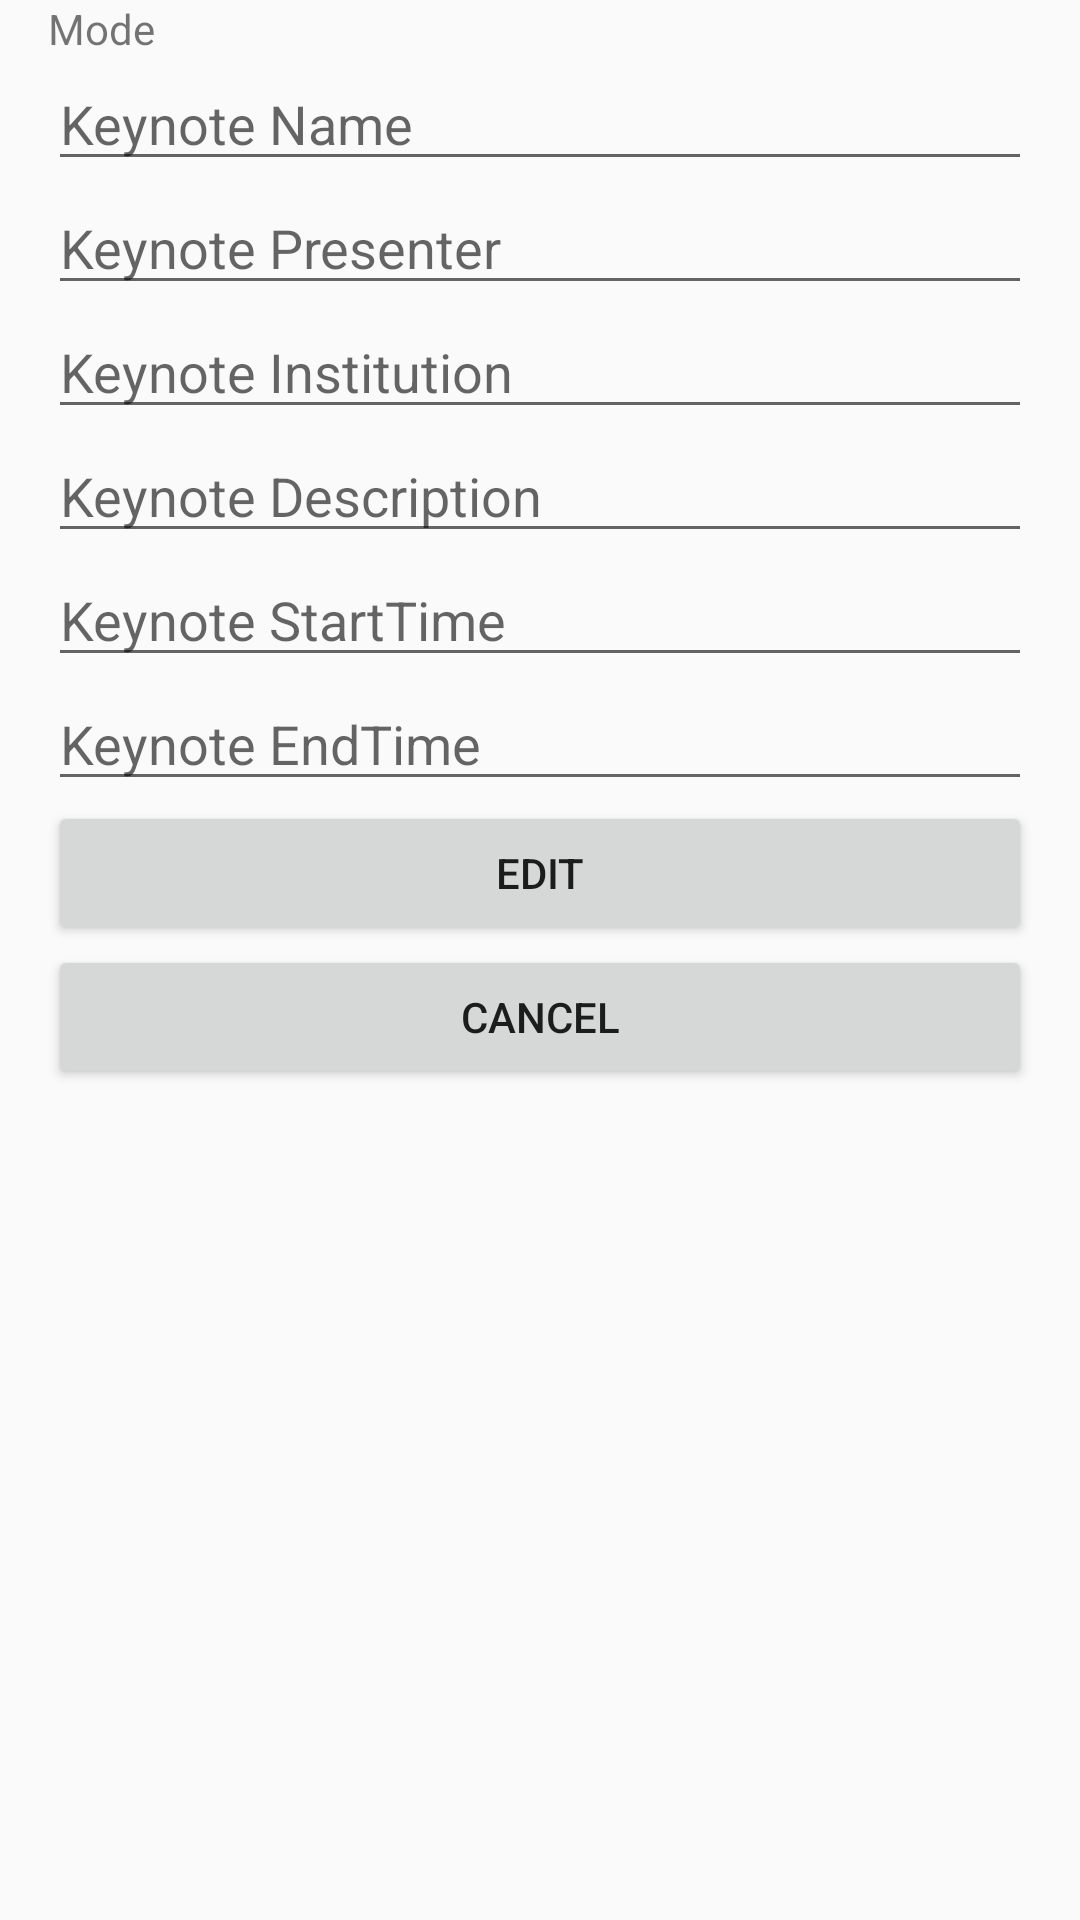

This screen was rendered from an Android layout file. Write that file and the resources it references.
<!-- AndroidManifest.xml: application theme AppTheme -->
<!-- res/layout/fragment_modify_keynote.xml -->
<?xml version="1.0" encoding="utf-8"?>
<FrameLayout xmlns:android="http://schemas.android.com/apk/res/android"
    xmlns:tools="http://schemas.android.com/tools"
    android:layout_width="match_parent"
    android:layout_height="match_parent"
    tools:context=".FragmentModifyKeynote">

    <LinearLayout xmlns:android="http://schemas.android.com/apk/res/android"
        android:layout_width="match_parent"
        android:layout_height="wrap_content"
        android:paddingLeft="16dp"
        android:paddingRight="16dp"
        android:orientation="vertical">

        <TextView
            android:id="@+id/mode"
            android:layout_width="match_parent"
            android:layout_height="wrap_content"
            android:layout_weight="1"
            android:text="@string/mode" />

        <EditText
            android:id="@+id/keynoteName"
            android:layout_width="match_parent"
            android:layout_height="wrap_content"
            android:layout_weight="1"
            android:inputType="text"
            android:hint="@string/keynoteName" />

        <EditText
            android:id="@+id/keynotePresenter"
            android:layout_width="match_parent"
            android:layout_height="wrap_content"
            android:layout_weight="1"
            android:ems="10"
            android:hint="@string/keynotePresenter"
            android:inputType="text" />

        <EditText
            android:id="@+id/keynoteInstitution"
            android:layout_width="match_parent"
            android:layout_height="wrap_content"
            android:layout_weight="1"
            android:ems="10"
            android:hint="@string/keynoteInstitution"
            android:inputType="text" />

        <EditText
            android:id="@+id/keynoteDes"
            android:layout_width="match_parent"
            android:layout_height="wrap_content"
            android:layout_weight="1"
            android:ems="10"
            android:inputType="text"
            android:hint="@string/keynoteDes" />

        <EditText
            android:id="@+id/keynoteStartTime"
            android:layout_width="match_parent"
            android:layout_height="wrap_content"
            android:layout_weight="1"
            android:ems="10"
            android:hint="@string/keynoteStartTime"
            android:inputType="time" />

        <EditText
            android:id="@+id/keynoteEndTime"
            android:layout_width="match_parent"
            android:layout_height="wrap_content"
            android:layout_weight="1"
            android:ems="10"
            android:hint="@string/keynoteEndTime"
            android:inputType="time" />

        <Button
            android:id="@+id/edit"
            android:layout_width="match_parent"
            android:layout_height="wrap_content"
            android:layout_weight="1"
            android:text="@string/edit" />

        <Button
            android:id="@+id/cancel"
            android:layout_width="match_parent"
            android:layout_height="wrap_content"
            android:layout_weight="1"
            android:text="@string/cancel" />

    </LinearLayout>

</FrameLayout>
<!-- resources referenced by this layout -->
<resources>
  <string name="cancel">Cancel</string>
  <string name="edit">Edit</string>
  <string name="keynoteDes">Keynote Description</string>
  <string name="keynoteEndTime">Keynote EndTime</string>
  <string name="keynoteInstitution">Keynote Institution</string>
  <string name="keynoteName">Keynote Name</string>
  <string name="keynotePresenter">Keynote Presenter</string>
  <string name="keynoteStartTime">Keynote StartTime</string>
  <string name="mode">Mode</string>
  <style name="AppTheme" parent="Theme.AppCompat.Light.DarkActionBar">
          <item name="colorPrimary">@color/red</item>
      </style>
  <color name="red">#AB1917</color>
</resources>
